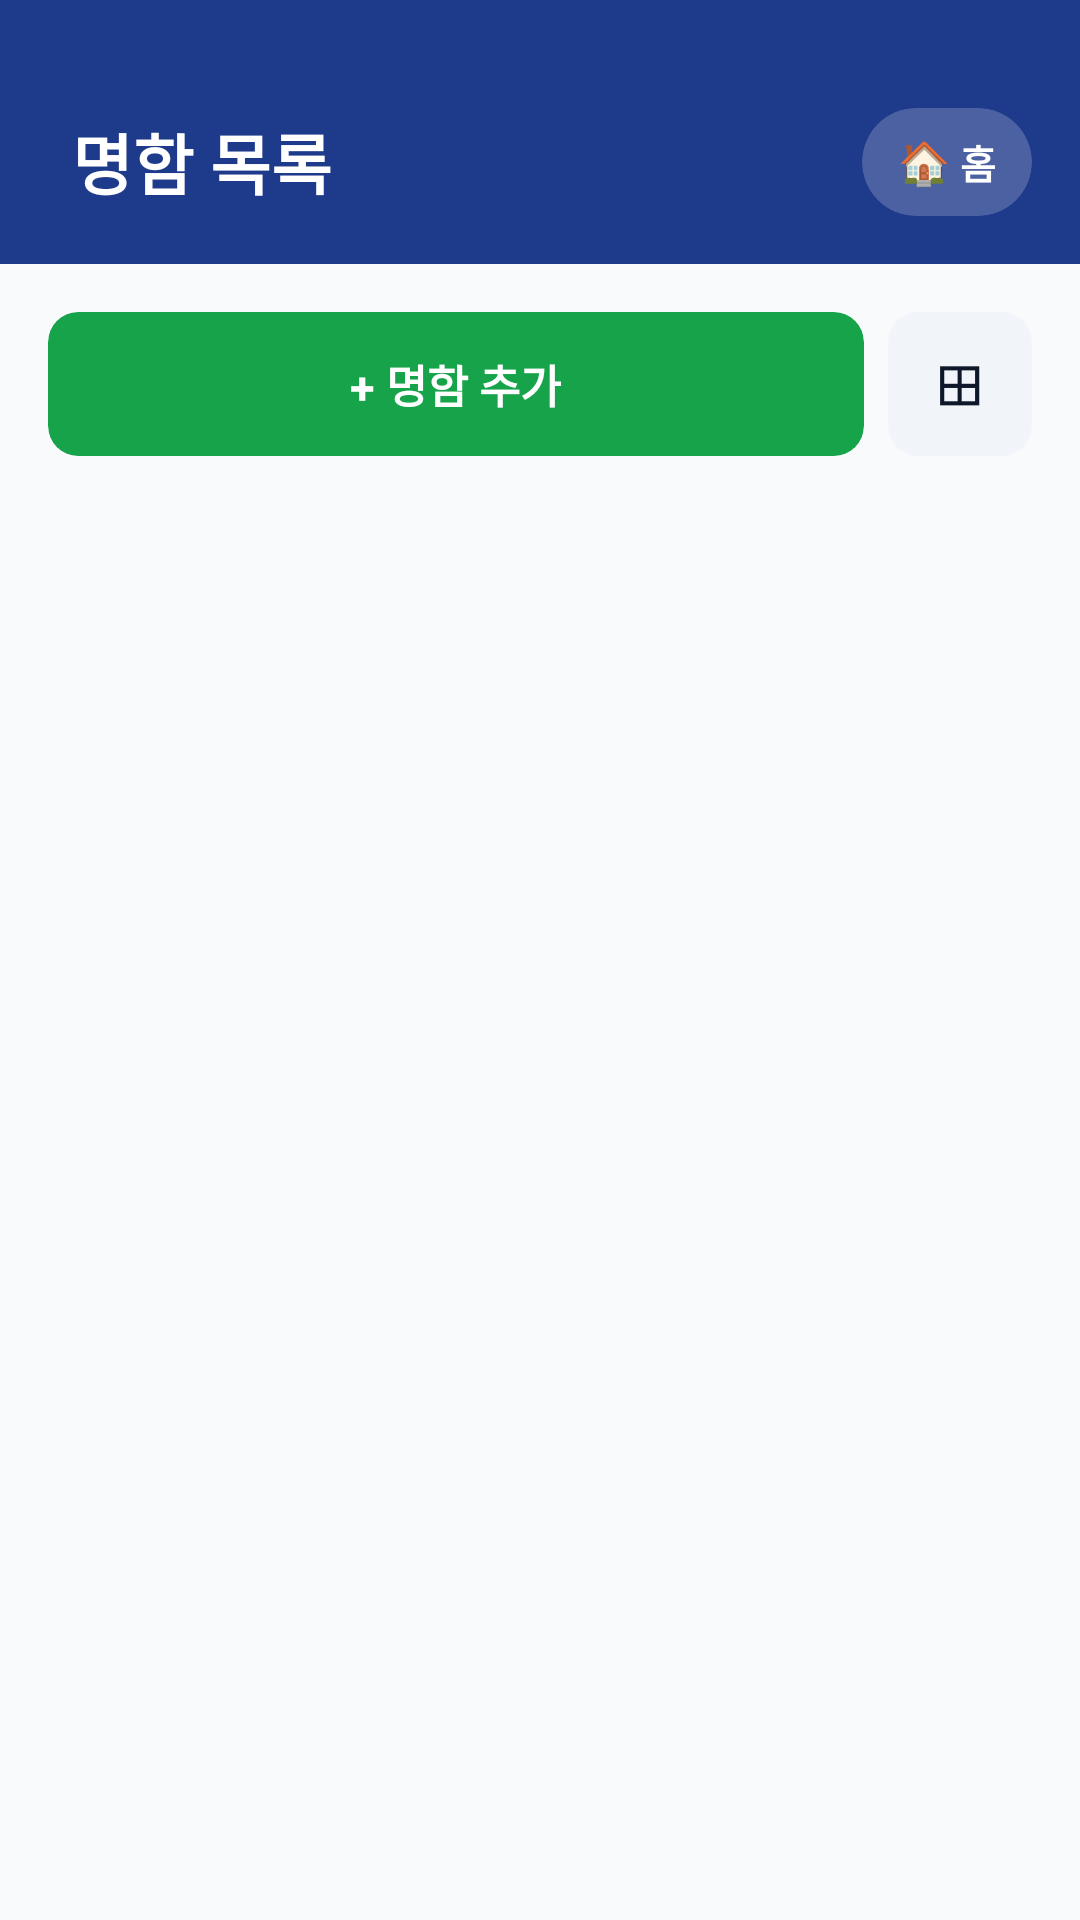

Produce the Android XML layout that renders to this screen, including the resource entries it uses.
<!-- AndroidManifest.xml: application theme Theme.DHOn -->
<!-- res/layout/activity_card_list.xml -->
<?xml version="1.0" encoding="utf-8"?>
<LinearLayout xmlns:android="http://schemas.android.com/apk/res/android"
    xmlns:app="http://schemas.android.com/apk/res-auto"
    android:layout_width="match_parent"
    android:layout_height="match_parent"
    android:orientation="vertical"
    android:background="@color/background">

    
    <LinearLayout
        android:layout_width="match_parent"
        android:layout_height="wrap_content"
        android:orientation="horizontal"
        android:background="@color/primary"
        android:paddingTop="36dp"
        android:paddingBottom="16dp"
        android:paddingLeft="24dp"
        android:paddingRight="16dp"
        android:gravity="center_vertical">

        <TextView
            android:id="@+id/tvTitle"
            android:layout_width="0dp"
            android:layout_height="wrap_content"
            android:layout_weight="1"
            android:text="명함 목록"
            android:textColor="@color/on_primary"
            android:textSize="22sp"
            android:textStyle="bold"/>

        
        <androidx.cardview.widget.CardView
            android:layout_width="wrap_content"
            android:layout_height="36dp"
            app:cardCornerRadius="18dp"
            app:cardElevation="0dp"
            app:cardBackgroundColor="#33FFFFFF">
            <LinearLayout
                android:id="@+id/btnHome"
                android:layout_width="wrap_content"
                android:layout_height="match_parent"
                android:orientation="horizontal"
                android:gravity="center"
                android:paddingLeft="12dp"
                android:paddingRight="12dp">
                <TextView
                    android:layout_width="wrap_content"
                    android:layout_height="wrap_content"
                    android:text="🏠"
                    android:textSize="14sp"/>
                <TextView
                    android:layout_width="wrap_content"
                    android:layout_height="wrap_content"
                    android:text=" 홈"
                    android:textSize="13sp"
                    android:textColor="@color/on_primary"
                    android:textStyle="bold"/>
            </LinearLayout>
        </androidx.cardview.widget.CardView>

    </LinearLayout>

    
    <LinearLayout
        android:layout_width="match_parent"
        android:layout_height="wrap_content"
        android:orientation="horizontal"
        android:padding="16dp">

        <androidx.cardview.widget.CardView
            android:layout_width="0dp"
            android:layout_height="48dp"
            android:layout_weight="1"
            android:layout_marginRight="8dp"
            app:cardCornerRadius="10dp"
            app:cardElevation="0dp"
            app:cardBackgroundColor="@color/secondary">
            <LinearLayout
                android:id="@+id/btnAddCard"
                android:layout_width="match_parent"
                android:layout_height="match_parent"
                android:gravity="center">
                <TextView
                    android:layout_width="wrap_content"
                    android:layout_height="wrap_content"
                    android:text="+ 명함 추가"
                    android:textSize="15sp"
                    android:textColor="@color/on_primary"
                    android:textStyle="bold"/>
            </LinearLayout>
        </androidx.cardview.widget.CardView>

        <androidx.cardview.widget.CardView
            android:layout_width="48dp"
            android:layout_height="48dp"
            app:cardCornerRadius="10dp"
            app:cardElevation="0dp"
            app:cardBackgroundColor="@color/surface_variant">
            <LinearLayout
                android:id="@+id/btnToggleView"
                android:layout_width="match_parent"
                android:layout_height="match_parent"
                android:gravity="center">
                <TextView
                    android:id="@+id/tvToggleIcon"
                    android:layout_width="wrap_content"
                    android:layout_height="wrap_content"
                    android:text="⊞"
                    android:textSize="20sp"
                    android:textColor="@color/text_primary"/>
            </LinearLayout>
        </androidx.cardview.widget.CardView>

    </LinearLayout>

    
    <androidx.recyclerview.widget.RecyclerView
        android:id="@+id/recyclerCards"
        android:layout_width="match_parent"
        android:layout_height="0dp"
        android:layout_weight="1"
        android:padding="8dp"
        android:clipToPadding="false"/>

</LinearLayout>
<!-- resources referenced by this layout -->
<resources>
  <color name="background">#F8FAFC</color>
  <color name="on_primary">#FFFFFF</color>
  <color name="primary">#1E3A8A</color>
  <color name="secondary">#16A34A</color>
  <color name="surface_variant">#F1F5F9</color>
  <color name="text_primary">#0F172A</color>
  <style name="Theme.DHOn" parent="Base.Theme.DHOn" />
  <style name="Base.Theme.DHOn" parent="Theme.Material3.DayNight.NoActionBar">
          
          
      </style>
</resources>
